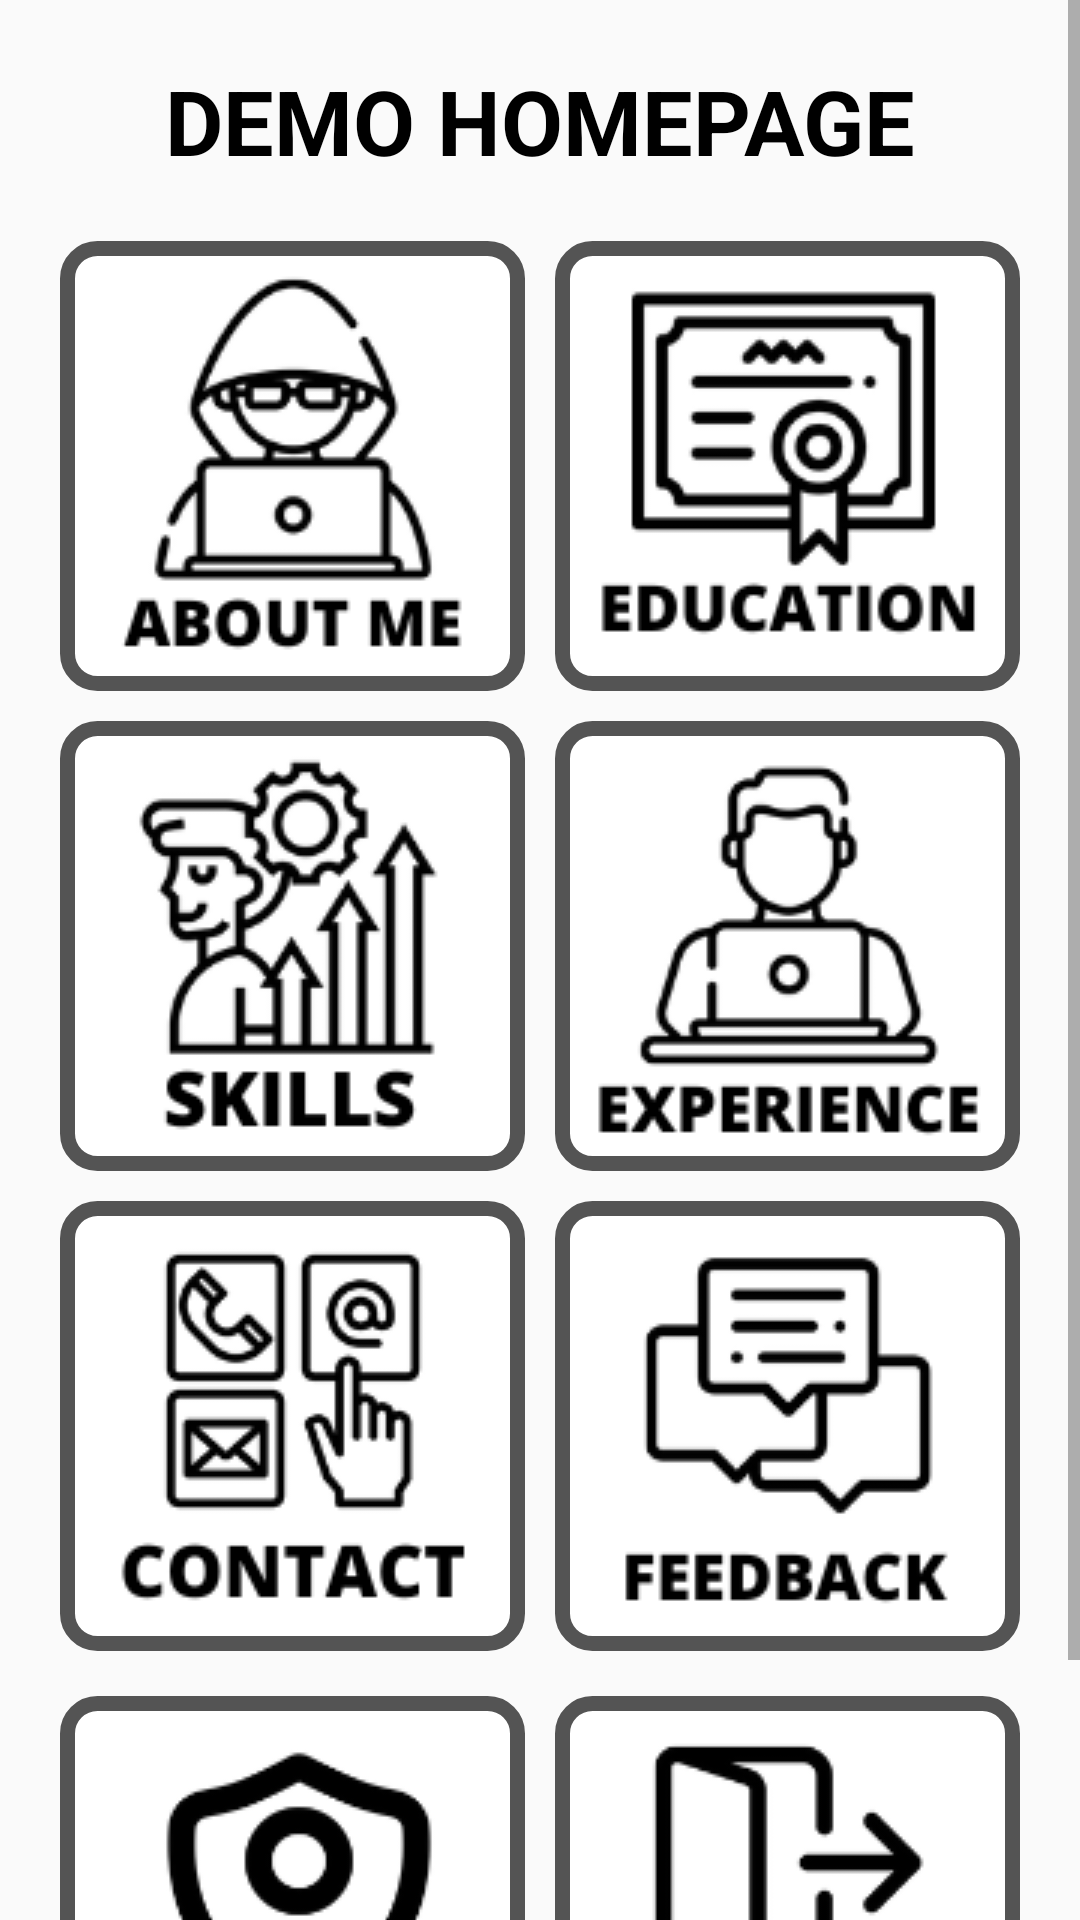

Layout XML and referenced resources for this Android screen:
<!-- AndroidManifest.xml: application theme Theme.Danish_Portfolio -->
<!-- res/layout/activity_live_demo_three.xml -->
<?xml version="1.0" encoding="utf-8"?>
<LinearLayout xmlns:android="http://schemas.android.com/apk/res/android"
    xmlns:app="http://schemas.android.com/apk/res-auto"
    xmlns:tools="http://schemas.android.com/tools"
    android:layout_width="match_parent"
    android:layout_height="match_parent"
    tools:context=".live_demo_three"
    android:orientation="vertical"
    android:background="@drawable/all_activity_background_image">
    <ScrollView
        android:layout_width="match_parent"
        android:layout_height="match_parent"
        tools:ignore="UselessParent">

        <LinearLayout
            android:layout_width="match_parent"
            android:layout_height="wrap_content"
            android:orientation="vertical">

            <TextView
                android:layout_width="wrap_content"
                android:layout_height="wrap_content"
                android:text="DEMO HOMEPAGE"
                android:layout_gravity="center"
                android:layout_marginTop="20dp"
                android:textSize="30dp"
                android:textColor="@color/black"
                android:textStyle="bold"/>

            <LinearLayout
                android:layout_marginTop="20dp"
                android:layout_width="match_parent"
                android:layout_height="wrap_content"
                android:layout_marginStart="20dp"
                android:layout_marginEnd="20dp"
                android:orientation="horizontal"
                android:weightSum="2"

                >

                <ImageButton
                    android:layout_width="180dp"
                    android:layout_height="150dp"
                    android:layout_marginEnd="10dp"
                    android:layout_weight="1"
                    android:background="@drawable/background_style_for_skill_page"
                    android:src="@drawable/about_me_logog" />

                <ImageButton
                    android:layout_width="180dp"
                    android:layout_height="150dp"
                    android:layout_weight="1"
                    android:background="@drawable/background_style_for_skill_page"
                    android:src="@drawable/education_icon" />

            </LinearLayout>

            <LinearLayout
                android:layout_width="match_parent"
                android:layout_height="wrap_content"
                android:layout_marginStart="20dp"
                android:layout_marginTop="10dp"
                android:layout_marginEnd="20dp"
                android:orientation="horizontal"
                android:weightSum="2"

                >

                <ImageButton
                    android:layout_width="180dp"
                    android:layout_height="150dp"
                    android:layout_marginEnd="10dp"
                    android:layout_weight="1"
                    android:background="@drawable/background_style_for_skill_page"
                    android:src="@drawable/skills_icon" />


                <ImageButton
                    android:layout_width="180dp"
                    android:layout_height="150dp"
                    android:layout_weight="1"
                    android:background="@drawable/background_style_for_skill_page"
                    android:src="@drawable/experience_logo_new" />

            </LinearLayout>

            <LinearLayout
                android:layout_width="match_parent"
                android:layout_height="wrap_content"
                android:layout_marginStart="20dp"
                android:layout_marginTop="10dp"
                android:layout_marginEnd="20dp"
                android:orientation="horizontal"
                android:weightSum="2">

                <ImageButton
                    android:layout_width="180dp"
                    android:layout_height="150dp"
                    android:layout_marginEnd="10dp"
                    android:layout_weight="1"
                    android:background="@drawable/background_style_for_skill_page"
                    android:src="@drawable/contact_icon_android" />


                <ImageButton
                    android:layout_width="180dp"
                    android:layout_height="150dp"
                    android:layout_weight="1"
                    android:background="@drawable/background_style_for_skill_page"
                    android:src="@drawable/feedback_icon" />
            </LinearLayout>

            <LinearLayout
                android:layout_width="match_parent"
                android:layout_height="wrap_content"
                android:layout_marginStart="20dp"
                android:layout_marginTop="10dp"
                android:layout_marginEnd="20dp"
                android:orientation="horizontal"
                android:weightSum="2">

                <ImageButton
                    android:layout_width="180dp"
                    android:layout_height="150dp"
                    android:layout_gravity="center"
                    android:layout_marginTop="10dp"
                    android:layout_marginEnd="10dp"
                    android:layout_marginBottom="20dp"
                    android:layout_weight="1"
                    android:background="@drawable/background_style_for_skill_page"
                    android:src="@drawable/admin_icon"
                    tools:ignore="InefficientWeight" />


                <ImageButton
                    android:layout_marginTop="5dp"
                    android:layout_width="180dp"
                    android:layout_height="150dp"
                    android:layout_weight="1"
                    android:background="@drawable/background_style_for_skill_page"
                    android:src="@drawable/log_out_icon" />
            </LinearLayout>

        </LinearLayout>

    </ScrollView>

</LinearLayout>
<!-- resources referenced by this layout -->
<resources>
  <!-- drawable about_me_logog: png bitmap (drawable, 9740 bytes) -->
  <!-- drawable admin_icon: png bitmap (drawable, 7643 bytes) -->
  <!-- drawable background_style_for_skill_page (drawable) -->
  <?xml version="1.0" encoding="utf-8"?>
  <shape android:shape="rectangle"
      xmlns:android="http://schemas.android.com/apk/res/android">
      <corners
          android:radius="10dp">
  
      </corners>
      <solid
          android:color="@color/white">
      </solid>
      <stroke
          android:color="#545454"
          android:width="5dp">
  
      </stroke>
  </shape>
  <!-- drawable contact_icon_android: png bitmap (drawable, 9211 bytes) -->
  <!-- drawable education_icon: png bitmap (drawable, 8004 bytes) -->
  <!-- drawable experience_logo_new: png bitmap (drawable, 8409 bytes) -->
  <!-- drawable feedback_icon: png bitmap (drawable, 6150 bytes) -->
  <!-- drawable log_out_icon: png bitmap (drawable, 5013 bytes) -->
  <!-- drawable skills_icon: png bitmap (drawable, 10906 bytes) -->
  <style name="Theme.Danish_Portfolio" parent="Theme.AppCompat.DayNight.NoActionBar">
          
          <item name="colorPrimary">@color/purple_500</item>
          <item name="colorPrimaryVariant">@color/purple_700</item>
          <item name="colorOnPrimary">@color/white</item>
          
          <item name="colorSecondary">@color/teal_200</item>
          <item name="colorSecondaryVariant">@color/teal_700</item>
          <item name="colorOnSecondary">@color/black</item>
          
          <item name="android:statusBarColor" tools:targetApi="l">?attr/colorPrimaryVariant</item>
          
      </style>
  <!-- not gathered from this repository: default colours our renderer supplied (Android Studio template values) -->
  <color name="purple_500">#FF6200EE</color>
  <color name="purple_700">#FF3700B3</color>
  <color name="teal_200">#FF03DAC5</color>
  <color name="teal_700">#FF018786</color>
  <color name="black">#FF000000</color>
  <color name="white">#FFFFFFFF</color>
</resources>
